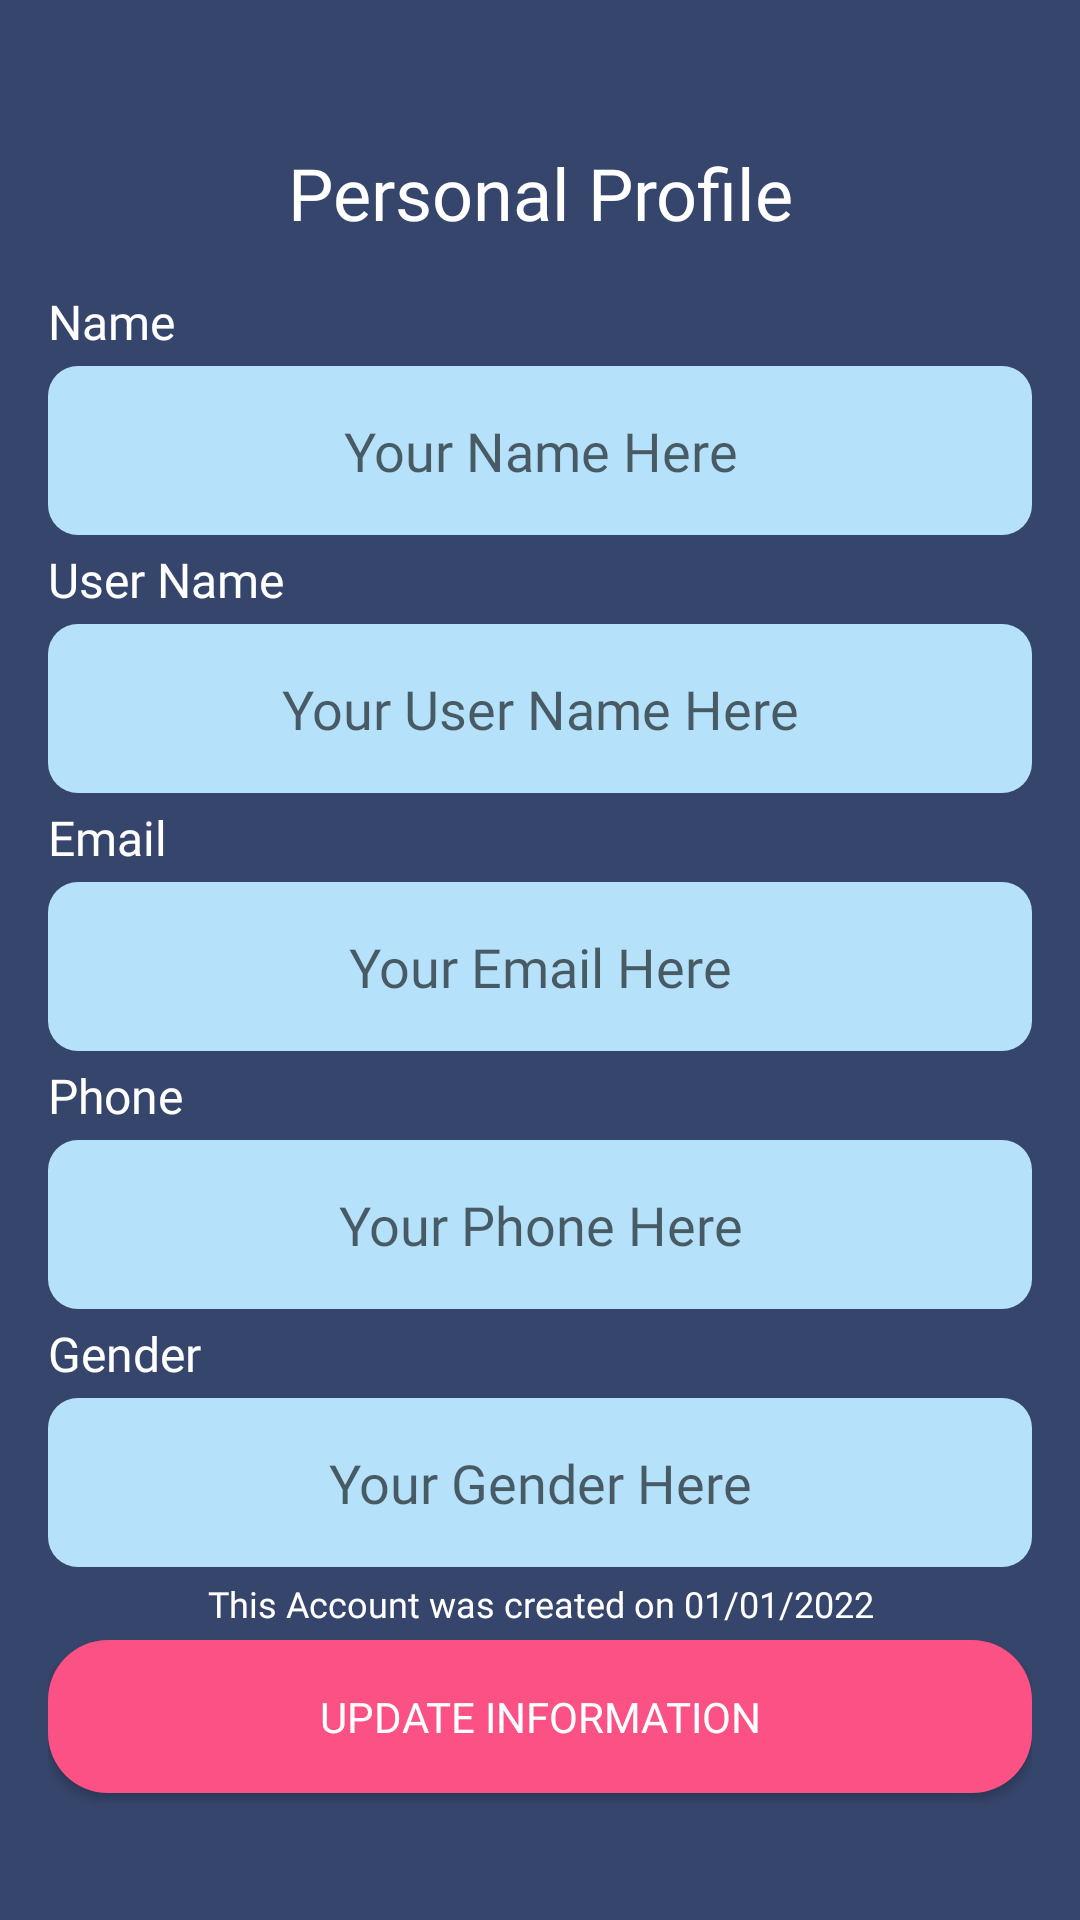

Layout XML and referenced resources for this Android screen:
<!-- AndroidManifest.xml: application theme Theme.EssStore -->
<!-- res/layout/activity_profile.xml -->
<?xml version="1.0" encoding="utf-8"?>
<LinearLayout xmlns:android="http://schemas.android.com/apk/res/android"
    xmlns:app="http://schemas.android.com/apk/res-auto"
    xmlns:tools="http://schemas.android.com/tools"
    android:layout_width="match_parent"
    android:layout_height="match_parent"
    android:background="@color/primary_color"
    android:orientation="vertical"
    android:padding="16dp"
    tools:context=".view.Profile">

    <ImageView
        android:id="@+id/btn_profile_screen_back"
        android:layout_width="wrap_content"
        android:layout_height="wrap_content"
        android:src="@drawable/icon_back"
        android:clickable="true"/>

    <TextView
        android:layout_marginTop="32dp"
        android:layout_width="match_parent"
        android:layout_height="wrap_content"
        android:layout_gravity="center"
        android:gravity="center"
        android:fontFamily="@font/montserrat_bold"
        android:textSize="24sp"
        android:text="Personal Profile"
        android:textColor="@color/white"/>

    <ProgressBar
        android:id="@+id/profile_screen_progress_bar"
        android:layout_width="match_parent"
        android:layout_height="50dp"
        android:layout_gravity="center"
        android:foregroundGravity="center"
        android:visibility="gone"/>

    <LinearLayout
        android:layout_width="match_parent"
        android:layout_height="match_parent"
        android:layout_marginTop="16dp"
        android:orientation="vertical">

        
        <TextView
            android:layout_width="match_parent"
            android:layout_height="wrap_content"
            android:text="Name"
            android:textSize="16sp"
            android:fontFamily="@font/montserrat_bold"
            android:textColor="@color/white"/>
        
        <EditText
            android:id="@+id/et_profile_screen_name"
            android:layout_width="match_parent"
            android:layout_height="wrap_content"
            android:hint="Your Name Here"
            android:inputType="text"
            android:gravity="center"
            android:layout_marginTop="4dp"
            android:fontFamily="@font/montserrat"
            android:layout_marginBottom="4dp"
            android:padding="16dp"
            android:background="@drawable/bg_edit_text"/>

        
        <TextView
            android:layout_width="match_parent"
            android:layout_height="wrap_content"
            android:text="User Name"
            android:textSize="16sp"
            android:fontFamily="@font/montserrat_bold"
            android:textColor="@color/white"/>

        <EditText
            android:id="@+id/et_profile_screen_user_name"
            android:layout_width="match_parent"
            android:layout_height="wrap_content"
            android:hint="Your User Name Here"
            android:inputType="text"
            android:gravity="center"
            android:layout_marginTop="4dp"
            android:fontFamily="@font/montserrat"
            android:layout_marginBottom="4dp"
            android:padding="16dp"
            android:background="@drawable/bg_edit_text"/>

        
        <TextView
            android:layout_width="match_parent"
            android:layout_height="wrap_content"
            android:text="Email"
            android:textSize="16sp"
            android:fontFamily="@font/montserrat_bold"
            android:textColor="@color/white"/>

        <EditText
            android:id="@+id/et_profile_screen_email"
            android:layout_width="match_parent"
            android:layout_height="wrap_content"
            android:hint="Your Email Here"
            android:inputType="text"
            android:gravity="center"
            android:layout_marginTop="4dp"
            android:fontFamily="@font/montserrat"
            android:layout_marginBottom="4dp"
            android:padding="16dp"
            android:background="@drawable/bg_edit_text"/>

        
        <TextView
            android:layout_width="match_parent"
            android:layout_height="wrap_content"
            android:text="Phone"
            android:textSize="16sp"
            android:fontFamily="@font/montserrat_bold"
            android:textColor="@color/white"/>

        <EditText
            android:id="@+id/et_profile_screen_phone"
            android:layout_width="match_parent"
            android:layout_height="wrap_content"
            android:hint="Your Phone Here"
            android:inputType="text"
            android:gravity="center"
            android:layout_marginTop="4dp"
            android:fontFamily="@font/montserrat"
            android:layout_marginBottom="4dp"
            android:padding="16dp"
            android:background="@drawable/bg_edit_text"/>

        
        <TextView
            android:layout_width="match_parent"
            android:layout_height="wrap_content"
            android:text="Gender"
            android:textSize="16sp"
            android:fontFamily="@font/montserrat_bold"
            android:textColor="@color/white"/>

        <Spinner
            android:id="@+id/_spinner_profile_screen"
            android:layout_width="wrap_content"
            android:layout_height="wrap_content"
            android:background="@drawable/bg_edit_text"/>

        <EditText
            android:id="@+id/et_profile_screen_gender"
            android:layout_width="match_parent"
            android:layout_height="wrap_content"
            android:hint="Your Gender Here"
            android:gravity="center"
            android:layout_marginTop="4dp"
            android:fontFamily="@font/montserrat"
            android:layout_marginBottom="4dp"
            android:padding="16dp"
            android:background="@drawable/bg_edit_text"/>

        <TextView
            android:layout_width="match_parent"
            android:layout_height="wrap_content"
            android:gravity="center"
            android:fontFamily="@font/montserrat"
            android:inputType="text"
            android:textSize="12sp"
            android:text="This Account was created on 01/01/2022"
            android:textColor="@color/white"/>

        <androidx.appcompat.widget.AppCompatButton
            android:id="@+id/personal_profile_update_info"
            android:layout_marginTop="4dp"
            android:layout_width="match_parent"
            android:layout_height="wrap_content"
            android:textColor="@color/white"
            android:fontFamily="@font/montserrat"
            android:padding="16dp"
            android:text="Update Information"
            android:background="@drawable/bg_button_ripple_effect"/>

    </LinearLayout>

</LinearLayout>
<!-- resources referenced by this layout -->
<resources>
  <color name="primary_color">#36456b</color>
  <color name="white">#FFFFFFFF</color>
  <!-- drawable bg_button_ripple_effect (drawable) -->
  <?xml version="1.0" encoding="utf-8"?>
  <ripple xmlns:android="http://schemas.android.com/apk/res/android"
      android:color="@color/primary_color">
      <item android:id="@android:id/mask">
          <shape android:shape="rectangle">
              <solid android:color="@color/white" />
              <corners android:radius="20dp" />
          </shape>
      </item>
  
      <item android:id="@android:id/background">
          <shape android:shape="rectangle">
              <gradient
                  android:angle="90"
                  android:endColor="@color/secondary_color"
                  android:startColor="@color/secondary_color"
                  android:type="linear" />
              <corners android:radius="20dp" />
          </shape>
      </item>
  </ripple>
  <!-- drawable bg_edit_text (drawable) -->
  <?xml version="1.0" encoding="utf-8"?>
  <shape xmlns:android="http://schemas.android.com/apk/res/android">
      <solid android:color="@color/primary_color_accent"/>
      <corners android:radius="10dp"/>
  </shape>
  <style name="Theme.EssStore" parent="Theme.MaterialComponents.DayNight.NoActionBar">
          
          <item name="colorPrimary">@color/primary_color</item>
          <item name="colorPrimaryVariant">@color/primary_color_accent</item>
          <item name="colorOnPrimary">@color/white</item>
          
          <item name="colorSecondary">@color/secondary_color</item>
          <item name="colorSecondaryVariant">@color/secondary_color_accent</item>
          <item name="colorOnSecondary">@color/black</item>
          
          <item name="android:statusBarColor" tools:targetApi="l">?attr/colorPrimary</item>
          
      </style>
  <color name="secondary_color">#fc5185</color>
  <color name="primary_color_accent">#b5e2fa</color>
  <color name="secondary_color_accent">#f5f5f5</color>
  <color name="black">#FF000000</color>
</resources>
